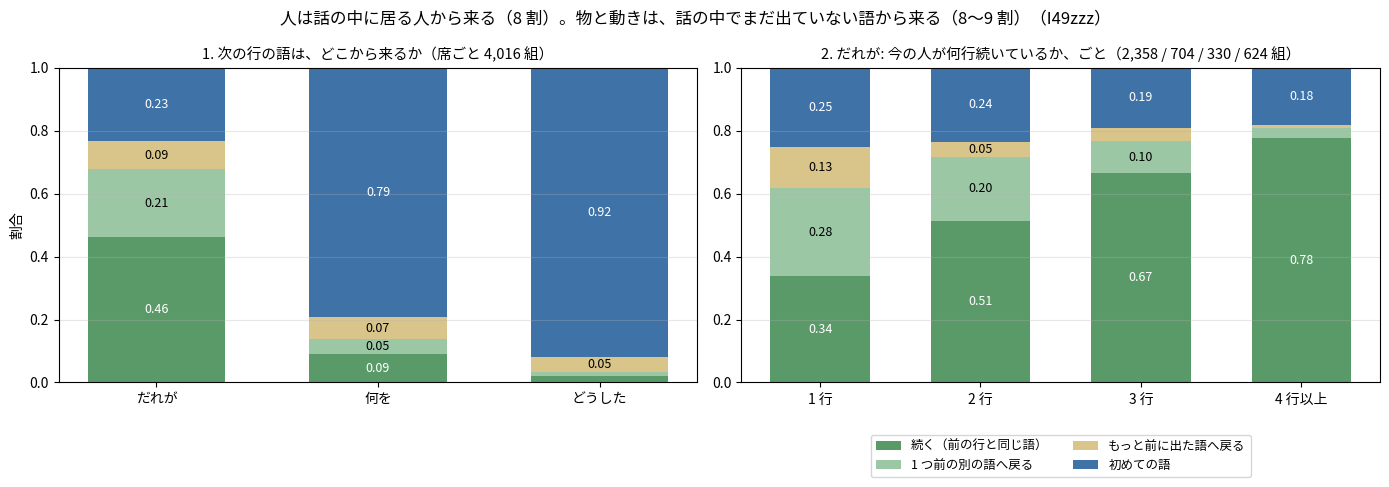

Python code for this plot: (Note: this script raises an exception after producing the figure.)
"""I49zzz の図: 次の行の語は、話の中でもう出た語か、初めての語か（持ち主の 3 つの文。席ごと 4,016 組。合計の数だけ）。"""
import os

import matplotlib
matplotlib.use("Agg")
import matplotlib.pyplot as plt
from matplotlib import font_manager as fm

KINDS = (("続く（前の行と同じ語）", "#5a9a68"), ("1 つ前の別の語へ戻る", "#9cc7a5"), ("もっと前に出た語へ戻る", "#d9c58a"), ("初めての語", "#3f73a8"))
SEATS = {"だれが": (1861, 856, 365, 934), "何を": (369, 182, 289, 3176), "どうした": (79, 55, 190, 3692)}
RUNS = {"1 行": (794, 661, 312, 591), "2 行": (362, 143, 33, 166), "3 行": (220, 33, 14, 63), "4 行以上": (485, 19, 6, 114)}


def stack(a, data, title):
    for i, vals in enumerate(data.values()):
        n, bottom = sum(vals), 0.0
        for (name, col), v in zip(KINDS, vals):
            a.bar(i, v / n, .62, bottom=bottom, color=col, label=name if i == 0 else None)
            if v / n >= .045:
                a.text(i, bottom + v / n / 2, "%.2f" % (v / n), ha="center", va="center", fontsize=9, color="white" if col in ("#3f73a8", "#5a9a68") else "black")
            bottom += v / n
    a.set_xticks(range(len(data))); a.set_xticklabels(list(data)); a.set_ylim(0, 1); a.set_title(title, fontsize=10.5); a.grid(alpha=.3, axis="y")


def main():
    f = os.environ.get("KOTOYUI_FONT")
    if f:
        fm.fontManager.addfont(f)
        plt.rcParams["font.family"] = fm.FontProperties(fname=f).get_name()
    plt.rcParams["axes.unicode_minus"] = False
    fig, ax = plt.subplots(1, 2, figsize=(14, 5.2))
    stack(ax[0], SEATS, "1. 次の行の語は、どこから来るか（席ごと 4,016 組）")
    ax[0].set_ylabel("割合")
    stack(ax[1], RUNS, "2. だれが: 今の人が何行続いているか、ごと（2,358 / 704 / 330 / 624 組）")
    ax[1].legend(fontsize=9, loc="lower center", bbox_to_anchor=(.5, -.32), ncol=2)
    fig.suptitle("人は話の中に居る人から来る（8 割）。物と動きは、話の中でまだ出ていない語から来る（8〜9 割）（I49zzz）", fontsize=12)
    fig.tight_layout()
    fig.savefig(os.path.join(os.path.dirname(os.path.abspath(__file__)), "..", "docs", "images", "i49zzz_memory.png"), dpi=170)


if __name__ == "__main__":
    main()
